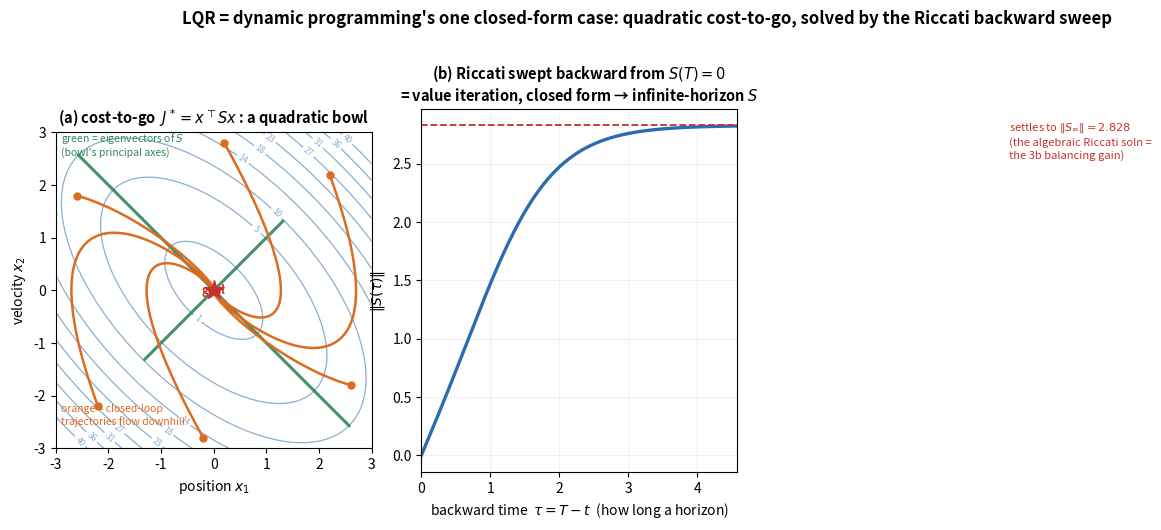

Write Python code to recreate this figure. (Note: this script raises an exception after producing the figure.)
"""Figure: LQR = DP's closed-form case, on the double integrator.

(a) The cost-to-go J*(x) = x^T S x is a quadratic BOWL (Ch 7's landscape, now
    smooth). Contours are ellipses; S's eigenvectors are the bowl's principal
    axes. Closed-loop trajectories flow DOWNHILL across the contours to the origin
    -- the LQR controller is "descend the cost-to-go," exactly like Ch 7.

(b) The finite-horizon Riccati sweep run BACKWARD in time is value iteration in
    closed form: start from terminal S=0 and integrate; ||S|| settles to the
    infinite-horizon (algebraic Riccati) value -- the steady S that gives the
    3b balancing gain. No scipy: we integrate the Riccati ODE ourselves.
"""
import numpy as np
import matplotlib.pyplot as plt

BLUE, ORANGE, GREEN, GREY, RED, INK = (
    "#2b6cb0", "#dd6b20", "#2f855a", "#4a5568", "#c53030", "#1a202c")

# double integrator:  x=[pos, vel],  xdot = A x + B u
A = np.array([[0.0, 1.0], [0.0, 0.0]])
B = np.array([[0.0], [1.0]])
Q = np.eye(2)
R = np.array([[1.0]])
Rinv = np.linalg.inv(R)

# ---- solve the Riccati by integrating BACKWARD from S(T)=0 (the value-iteration sweep)
#   dS/dtau = A^T S + S A - S B Rinv B^T S + Q,   S(0)=0,   tau = T - t
dt = 1e-3
S = np.zeros((2, 2))
norms, taus = [], []
for i in range(20000):
    dS = A.T @ S + S @ A - S @ B @ Rinv @ B.T @ S + Q
    S = S + dt * dS
    norms.append(np.linalg.norm(S)); taus.append(i * dt)
    if i > 0 and abs(norms[-1] - norms[-2]) < 1e-12:
        break
K = Rinv @ B.T @ S                      # optimal gain u = -K x
Acl = A - B @ K                         # closed-loop dynamics
evals, evecs = np.linalg.eigh(S)        # S is symmetric PD -> real eigenpairs
print("S =\n", np.round(S, 4))
print("K =", np.round(K, 4))
print("eig(S) =", np.round(evals, 4), " eig(Acl) =", np.round(np.linalg.eigvals(Acl), 4))

fig, (axb, axr) = plt.subplots(1, 2, figsize=(12.6, 5.2))

# ============ (a) cost-to-go bowl + closed-loop trajectories
g = np.linspace(-3, 3, 300)
X, Y = np.meshgrid(g, g)
J = S[0, 0] * X**2 + 2 * S[0, 1] * X * Y + S[1, 1] * Y**2
cs = axb.contour(X, Y, J, levels=np.linspace(1, 40, 10), colors=[BLUE], linewidths=0.9,
                 alpha=0.55)
axb.clabel(cs, inline=True, fontsize=6, fmt="%.0f")

# closed-loop trajectories descending the bowl
for x0 in [(-2.6, 1.8), (2.6, -1.8), (-2.2, -2.2), (2.2, 2.2), (0.2, 2.8), (-0.2, -2.8)]:
    x = np.array(x0, float); traj = [x.copy()]
    for _ in range(4000):
        x = x + 0.004 * (Acl @ x)
        traj.append(x.copy())
    traj = np.array(traj)
    axb.plot(traj[:, 0], traj[:, 1], color=ORANGE, lw=1.8, zorder=4)
    axb.plot(*x0, "o", color=ORANGE, ms=5, zorder=5)

# eigenvector axes of S (principal axes of the bowl)
for lam, v in zip(evals, evecs.T):
    L = 2.4 / np.sqrt(lam) * np.sqrt(evals.mean())   # scale for visibility
    axb.annotate("", xy=(v[0]*L, v[1]*L), xytext=(-v[0]*L, -v[1]*L),
                 arrowprops=dict(arrowstyle="-", color=GREEN, lw=2.2, alpha=0.9))
axb.text(0, 0, "goal", color=RED, fontsize=8, ha="center", va="center", weight="bold")
axb.plot(0, 0, "*", color=RED, ms=15, zorder=6)
axb.set_xlim(-3, 3); axb.set_ylim(-3, 3); axb.set_aspect("equal")
axb.set_xlabel("position $x_1$"); axb.set_ylabel("velocity $x_2$")
axb.set_title("(a) cost-to-go  $J^*=x^\\top S x$ : a quadratic bowl",
              fontsize=10.5, weight="bold")
axb.text(-2.9, 2.55, "green = eigenvectors of $S$\n(bowl's principal axes)",
         fontsize=7.5, color=GREEN)
axb.text(-2.9, -2.55, "orange = closed-loop\ntrajectories flow downhill",
         fontsize=7.5, color=ORANGE)

# ============ (b) backward Riccati sweep converging to the ARE
axr.plot(taus, norms, color=BLUE, lw=2.4)
axr.axhline(norms[-1], color=RED, ls="--", lw=1.3)
axr.text(taus[-1]*0.62, norms[-1]*0.9,
         f"settles to $\\|S_\\infty\\|={norms[-1]:.3f}$\n(the algebraic Riccati soln =\n"
         f"the 3b balancing gain)", fontsize=8, color=RED)
axr.set_xlim(0, taus[len(taus)//3]);
axr.set_xlabel("backward time  $\\tau = T - t$  (how long a horizon)")
axr.set_ylabel("$\\|S(\\tau)\\|$")
axr.set_title("(b) Riccati swept backward from $S(T)=0$\n"
              "= value iteration, closed form → infinite-horizon $S$",
              fontsize=10.5, weight="bold")
axr.grid(alpha=0.25, lw=0.5)

fig.suptitle("LQR = dynamic programming's one closed-form case: quadratic cost-to-go, "
             "solved by the Riccati backward sweep", fontsize=12, y=1.01, weight="bold")
fig.tight_layout()
out = __file__.replace("gen_08_lqr_costtogo.py", "08_lqr_costtogo.png")
fig.savefig(out, dpi=150, bbox_inches="tight")
print("wrote", out)
